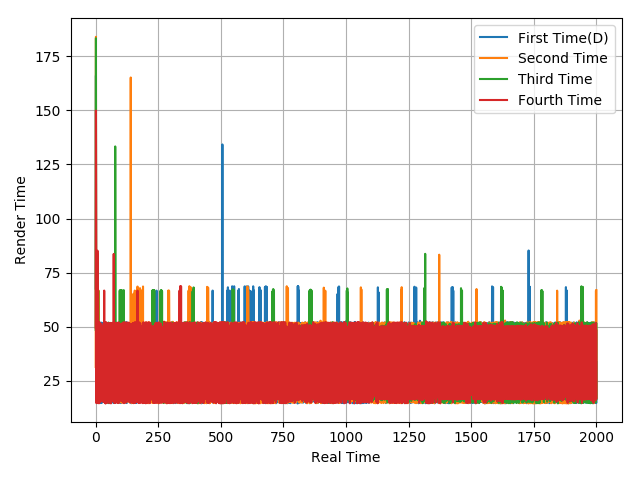

Source data for this figure (header and first rows):
67.65, 166.11, 17.68, 50.53, 14.92, 68.54, 16.57, 83.37, 14.71, 68.46, 14.98, 51.9, 16.6, 50.04, 14.79, 50.09, 16.52, 51.94, 16.64, 50.04, 14.73, 33.52, 51.76, 14.8
31.4, 184, 16.5, 33, 50.61, 66.43, 33.23, 66.76, 32.78, 50.04, 16.6, 66.78, 33.35, 16.63, 51.95, 16.64, 48.86, 15.96, 50.88, 16.94, 49.03, 16.46, 50.23, 17.15
48.59, 183.4, 16.59, 49.95, 16.6, 49.88, 66.93, 16.39, 83.64, 16.45, 66.76, 16.46, 33.49, 50.04, 16.75, 50.02, 16.57, 50.22, 16.53, 49.82, 16.81, 49.91, 16.73, 50.19
49.58, 149.9, 68.56, 14.66, 52.02, 48.54, 16.3, 85.18, 14.82, 68.57, 16.44, 32.17, 51.39, 14.59, 52.02, 14.83, 51.88, 16.63, 50.1, 15.25, 51.41, 49.96, 15.64, 34.32
